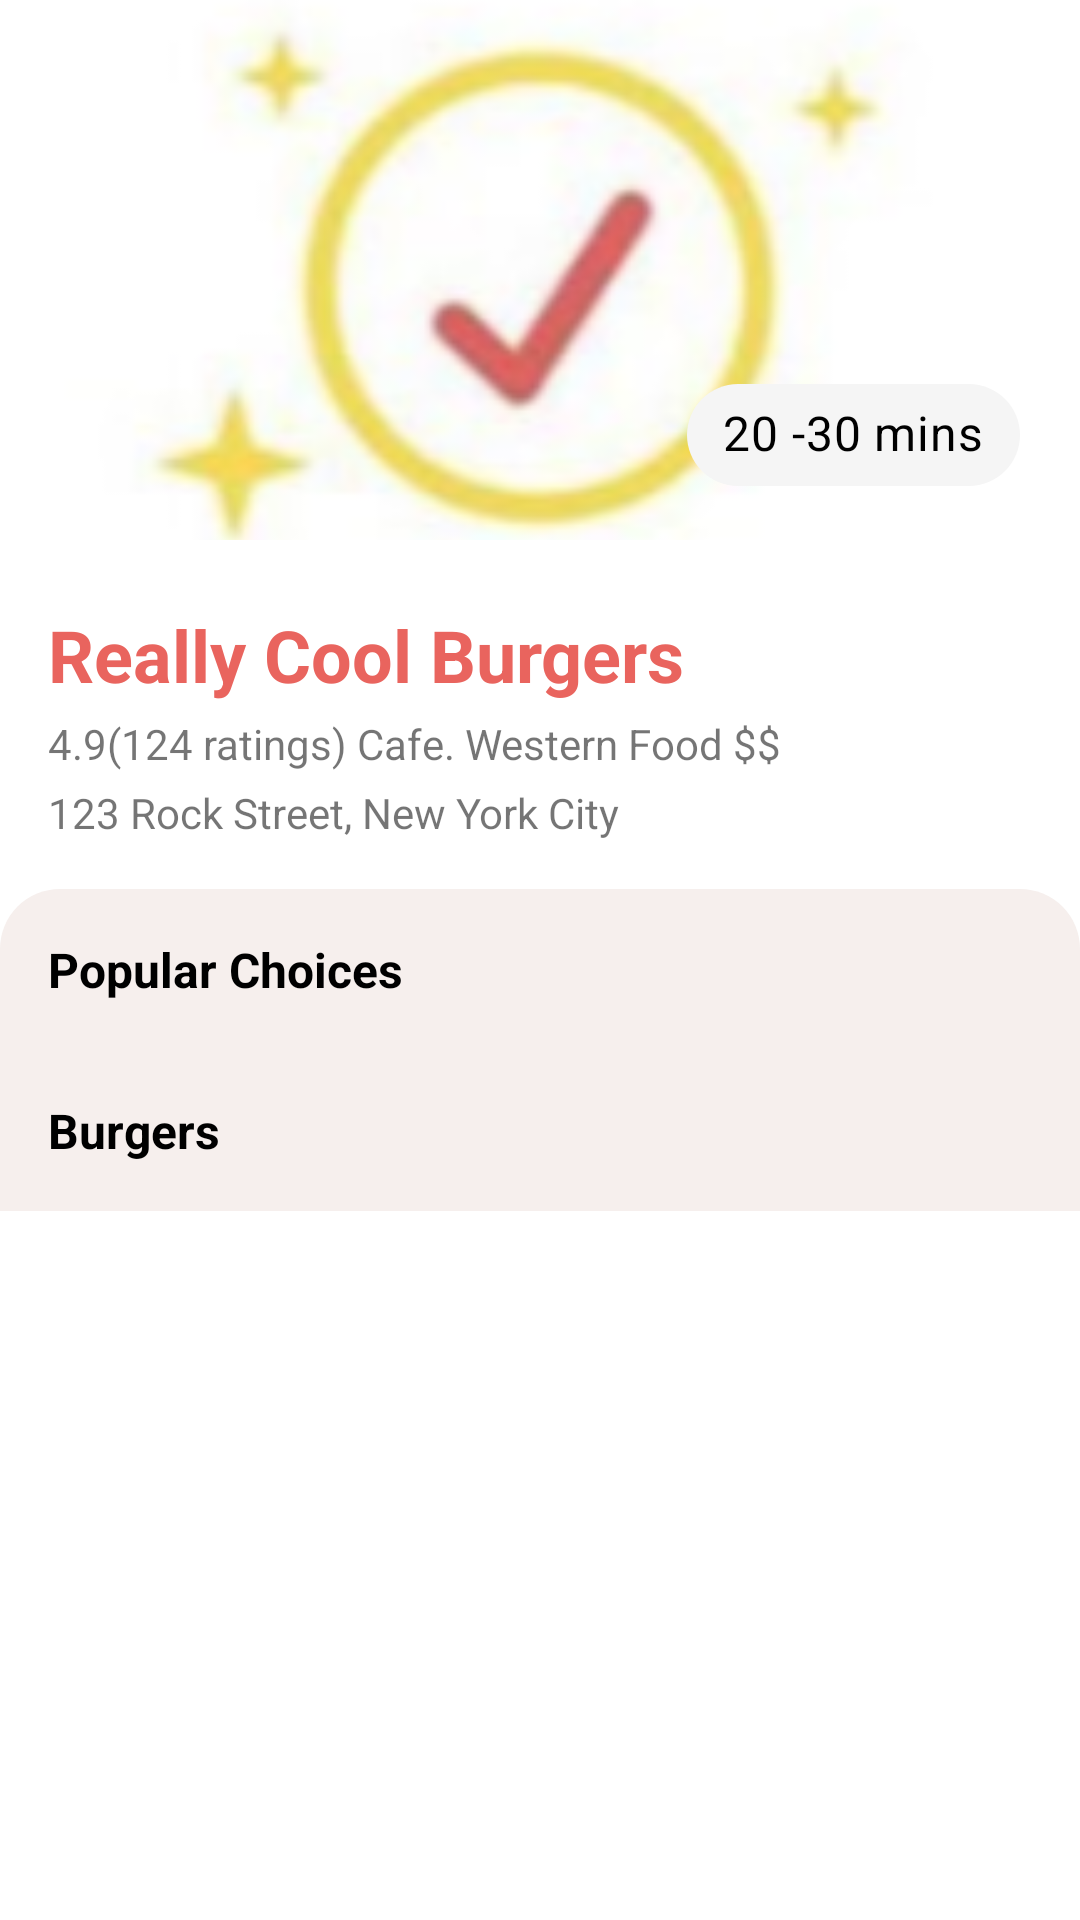

Produce the Android XML layout that renders to this screen, including the resource entries it uses.
<!-- AndroidManifest.xml: application theme AppTheme.NoActionBar -->
<!-- res/layout/activity_restaurant_details.xml -->
<?xml version="1.0" encoding="utf-8"?>
<androidx.coordinatorlayout.widget.CoordinatorLayout xmlns:android="http://schemas.android.com/apk/res/android"
    xmlns:tools="http://schemas.android.com/tools"
    android:layout_width="match_parent"
    android:layout_height="match_parent"
    xmlns:app="http://schemas.android.com/apk/res-auto"
    tools:context=".activities.RestaurantDetailsActivity">

     <com.google.android.material.appbar.AppBarLayout
         android:id="@+id/app_bar"
         android:layout_width="match_parent"
         android:layout_height="180dp"
         android:background="@color/colorWhite"
         android:fitsSystemWindows="true">

         <com.google.android.material.appbar.CollapsingToolbarLayout
             android:id="@+id/toolbar_layout"
             android:layout_width="match_parent"
             android:layout_height="match_parent"
             android:background="@color/colorWhite"
             android:fitsSystemWindows="true"
             app:contentScrim="?attr/colorPrimary"
             app:layout_scrollFlags="scroll|exitUntilCollapsed"
             app:toolbarId="@+id/toolbar">

             <RelativeLayout
                 android:layout_width="match_parent"
                 android:layout_height="match_parent"
                 android:fitsSystemWindows="true"
                 app:layout_collapseMode="parallax"
                 app:layout_scrollFlags="scroll|enterAlways|enterAlwaysCollapsed">

                 <ImageView
                     android:id="@+id/ivItem"
                     android:layout_width="match_parent"
                     android:layout_height="match_parent"
                     android:scaleType="centerCrop"
                     android:src="@drawable/success" />

                 <com.google.android.material.chip.Chip
                     android:id="@+id/detail_category_type"
                     style="@style/BlackText"
                     android:layout_width="wrap_content"
                     android:layout_height="50dp"
                     android:layout_alignParentRight="true"
                     android:layout_alignParentBottom="true"
                     android:layout_marginRight="20dp"
                     android:layout_marginBottom="10dp"
                     android:padding="3dp"
                     android:paddingLeft="@dimen/margin_large"
                     android:paddingEnd="@dimen/margin_large"
                     android:text="20 -30 mins"
                     app:chipBackgroundColor="@color/colorGray"
                     app:rippleColor="@color/colorWhite" />

             </RelativeLayout>

             <com.google.android.material.appbar.MaterialToolbar
                 android:id="@+id/toolbar"
                 android:layout_width="match_parent"
                 android:layout_height="?attr/actionBarSize"
                 app:layout_collapseMode="pin"
                 app:layout_scrollFlags="scroll|enterAlways"
                 app:navigationIcon="@drawable/ic_baseline_arrow_back_black_ios_24" />
         </com.google.android.material.appbar.CollapsingToolbarLayout>
     </com.google.android.material.appbar.AppBarLayout>

     <androidx.core.widget.NestedScrollView
         android:layout_width="match_parent"
         android:layout_height="match_parent"
         android:background="@drawable/bg_rounded_white"
         app:behavior_overlapTop="@dimen/getStarted_paddingH"
         app:layout_behavior="com.google.android.material.appbar.AppBarLayout$ScrollingViewBehavior">

         <RelativeLayout
             android:layout_width="match_parent"
             android:layout_height="match_parent"
             android:layout_marginTop="@dimen/margin_medium_2">

             <TextView
                 android:id="@+id/tvRestaurantTitle"
                 android:layout_width="wrap_content"
                 android:layout_height="wrap_content"
                 android:layout_marginStart="@dimen/margin_medium_2"
                 android:layout_marginTop="@dimen/margin_medium_2"
                 android:text="@string/item_name"
                 android:textColor="@color/text_color_pink"
                 android:textSize="@dimen/text_heading_1x"
                 android:textStyle="bold"
                 app:layout_constraintStart_toStartOf="parent"
                 app:layout_constraintTop_toTopOf="parent"
                 app:layout_constraintWidth_percent="0.5" />

             <TextView
                 android:id="@+id/tvType"
                 android:layout_width="wrap_content"
                 android:layout_height="wrap_content"
                 android:layout_below="@id/tvRestaurantTitle"
                 android:layout_marginStart="@dimen/margin_medium_2"
                 android:layout_marginTop="@dimen/margin_small"
                 android:text="@string/western_food" />

             <TextView
                 android:id="@+id/tvAddress"
                 android:layout_width="wrap_content"
                 android:layout_height="wrap_content"
                 android:layout_below="@id/tvType"
                 android:layout_marginStart="@dimen/margin_medium_2"
                 android:layout_marginTop="@dimen/margin_small"
                 android:text="@string/rock_street" />

             <ImageView
                 android:layout_width="wrap_content"
                 android:layout_height="wrap_content"
                 android:layout_alignTop="@id/tvRestaurantTitle"
                 android:layout_alignParentEnd="true"
                 android:layout_marginEnd="@dimen/margin_medium_2"
                 android:src="@drawable/ic_baseline_favorite_border_24" />

             <RelativeLayout
                 android:layout_width="match_parent"
                 android:layout_height="match_parent"
                 android:layout_below="@id/tvAddress"
                 android:layout_marginTop="@dimen/margin_medium_2"
                 android:background="@drawable/corner_rounded_gray"
                 app:layout_constraintBottom_toBottomOf="parent">

                 <TextView
                     android:id="@+id/tvPopularChoice"
                     style="@style/BlackText"
                     android:layout_width="wrap_content"
                     android:layout_height="wrap_content"
                     android:layout_margin="@dimen/margin_medium_2"
                     android:text="@string/popular_choices"
                     android:textStyle="bold" />

                 <androidx.recyclerview.widget.RecyclerView
                     android:id="@+id/rvBurgers"
                     android:layout_width="match_parent"
                     android:layout_height="wrap_content"
                     android:layout_below="@id/tvPopularChoice" />

                 <TextView
                     android:id="@+id/tvBurgers"
                     style="@style/BlackText"
                     android:layout_width="wrap_content"
                     android:layout_height="wrap_content"
                     android:layout_below="@id/rvBurgers"
                     android:layout_margin="@dimen/margin_medium_2"
                     android:text="Burgers"
                     android:textStyle="bold" />

                 <androidx.recyclerview.widget.RecyclerView
                     android:id="@+id/rvBurgerList"
                     android:layout_width="match_parent"
                     android:layout_height="match_parent"
                     android:layout_below="@id/tvBurgers"
                     tools:listitem="@layout/item_popular_choices" />

             </RelativeLayout>

         </RelativeLayout>

     </androidx.core.widget.NestedScrollView>

    <Button
        android:id="@+id/btnAddTocart"
        android:layout_width="match_parent"
        android:layout_height="wrap_content"
        android:layout_gravity="bottom"
        android:layout_marginBottom="@dimen/margin_medium"
        android:backgroundTint="@color/text_color_pink"
        android:text="Go To Cart"
        android:visibility="gone" />

</androidx.coordinatorlayout.widget.CoordinatorLayout>
<!-- res/layout/item_popular_choices.xml (included above) -->
<?xml version="1.0" encoding="utf-8"?>
<RelativeLayout xmlns:android="http://schemas.android.com/apk/res/android"
    xmlns:app="http://schemas.android.com/apk/res-auto"
    android:layout_width="match_parent"
    android:layout_height="match_parent"
    android:layout_margin="@dimen/margin_medium_2">

    <com.padcmyanmar.padcx.fooddeliveryassignment.views.components.RoundedCornerImageView
        android:id="@+id/ivRestaurant"
        android:layout_width="350dp"
        android:layout_height="180dp"
        android:scaleType="centerCrop"
        android:src="@drawable/intro"
        app:cornerRadius="@dimen/margin_medium" />

    <TextView
        android:id="@+id/tvName"
        android:layout_width="wrap_content"
        android:layout_height="wrap_content"
        android:layout_below="@id/ivRestaurant"
        android:layout_marginTop="@dimen/margin_medium_2"
        android:text="@string/item_name"
        style="@style/BlackText"
        android:textStyle="bold" />

    <TextView
        android:id="@+id/tvType"
        android:layout_width="wrap_content"
        android:layout_height="wrap_content"
        android:layout_below="@id/tvName"
        android:layout_marginTop="@dimen/margin_medium"
        android:text="@string/restaurant_name" />

    <TextView
        android:id="@+id/tvRatings"
        android:layout_width="wrap_content"
        android:layout_height="wrap_content"
        android:layout_alignTop="@id/tvType"
        android:layout_marginStart="@dimen/margin_card_medium_2"
        android:layout_toRightOf="@id/tvType"
        android:drawableLeft="@drawable/ic_baseline_star_24"
        android:text="@string/ratings" />

</RelativeLayout>
<!-- resources referenced by this layout -->
<resources>
  <color name="colorGray">#F5F5F5</color>
  <color name="colorWhite">#FFF</color>
  <color name="text_color_pink">#e9645e</color>
  <dimen name="getStarted_paddingH">10dp</dimen>
  <dimen name="margin_card_medium_2">12dp</dimen>
  <dimen name="margin_large">24dp</dimen>
  <dimen name="margin_medium">8dp</dimen>
  <dimen name="margin_medium_2">16dp</dimen>
  <dimen name="margin_small">4dp</dimen>
  <dimen name="text_heading_1x">24sp</dimen>
  <!-- drawable corner_rounded_gray (drawable) -->
  <?xml version="1.0" encoding="utf-8"?>
  <shape xmlns:android="http://schemas.android.com/apk/res/android"
      android:shape="rectangle">
  
      <solid android:color="@color/first_color"/>
      <corners android:topLeftRadius="@dimen/margin_medium_3"
          android:topRightRadius="@dimen/margin_medium_3"/>
  
  </shape>
  <!-- drawable success: png bitmap (drawable-xxxhdpi, 33021 bytes) -->
  <string name="item_name">Really Cool Burgers</string>
  <string name="popular_choices">Popular Choices</string>
  <string name="ratings">4.9(124 ratings)</string>
  <string name="restaurant_name">Burger - Western Food - $$</string>
  <string name="rock_street">123 Rock Street, New York City</string>
  <string name="western_food">4.9(124 ratings) Cafe. Western Food $$</string>
  <style name="BlackText">
          <item name="android:textColor">@android:color/black</item>
          <item name="android:textSize">@dimen/text_regular_2x</item>
      </style>
  <style name="AppTheme.NoActionBar">
          <item name="windowActionBar">false</item>
          <item name="windowNoTitle">true</item>
      </style>
  <color name="first_color">#f6efed</color>
  <dimen name="margin_medium_3">20dp</dimen>
  <dimen name="text_regular_2x">16sp</dimen>
</resources>
